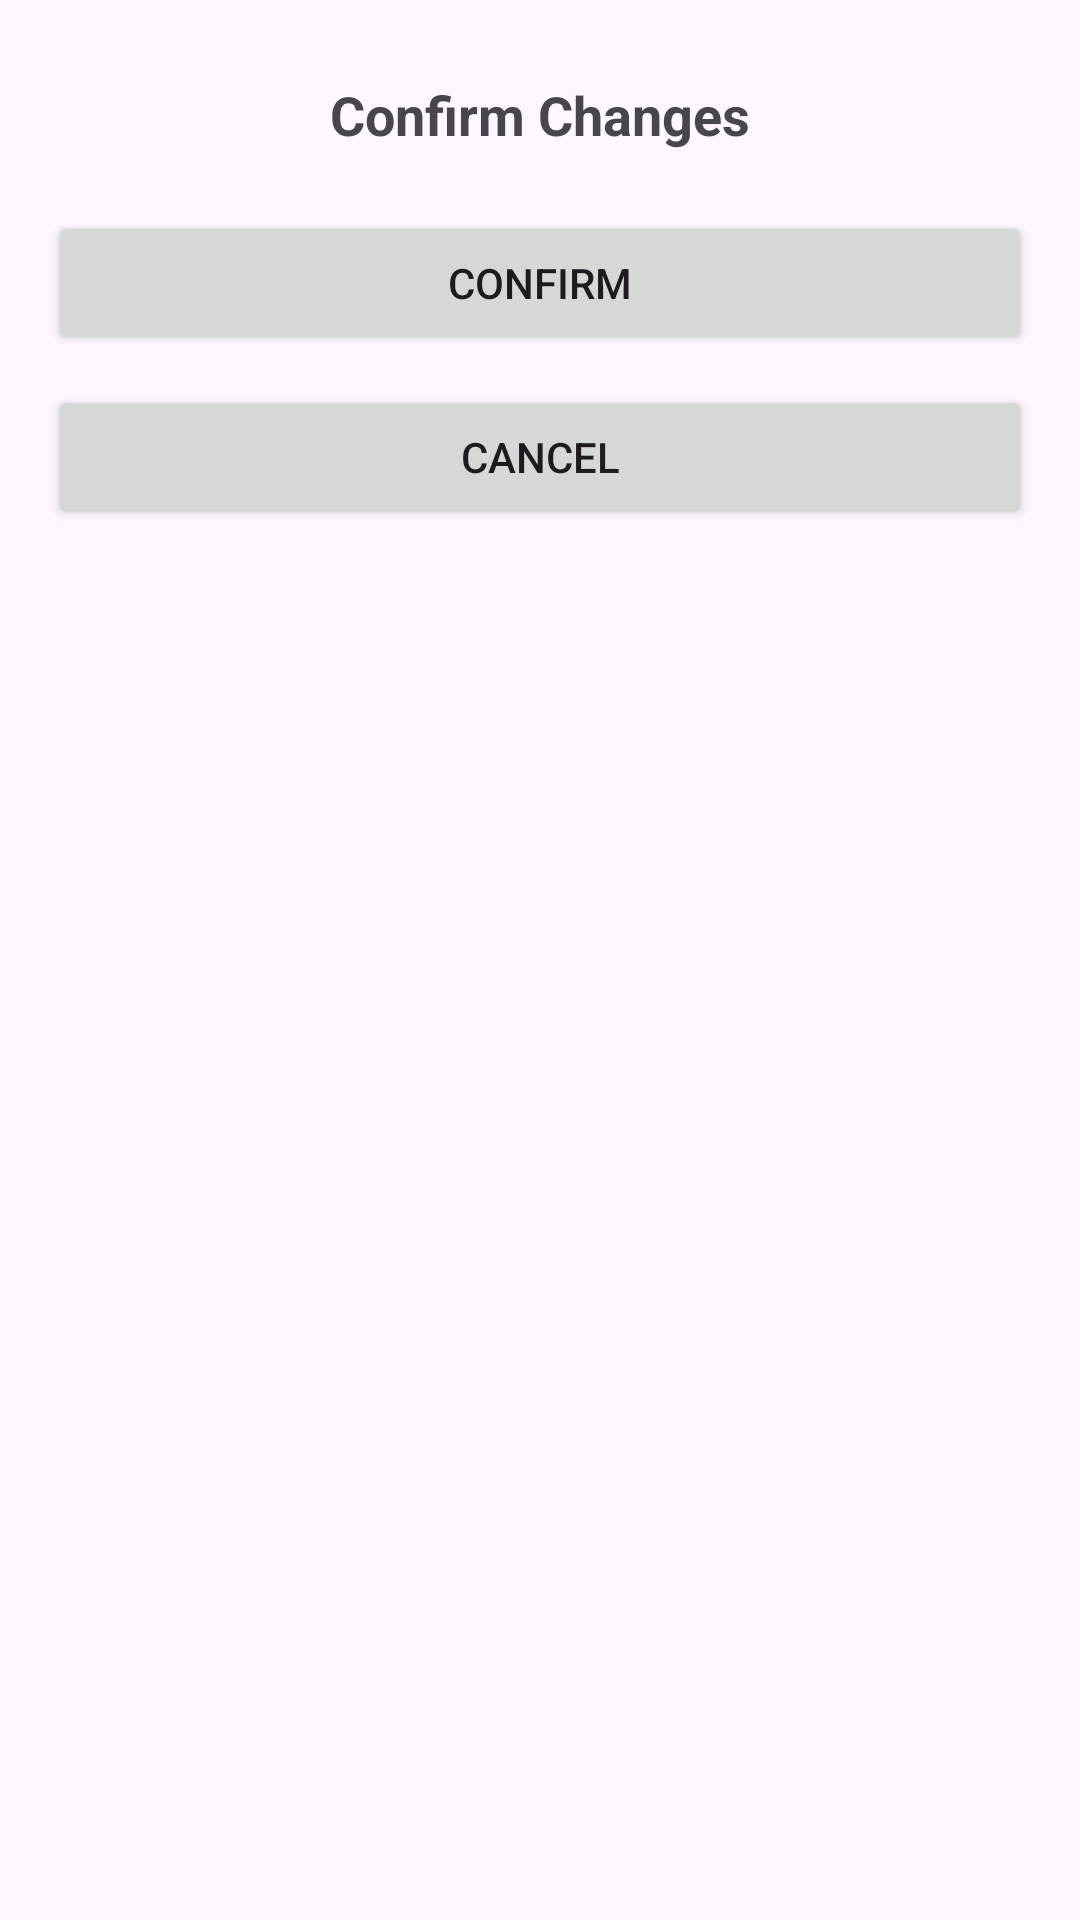

This screen was rendered from an Android layout file. Write that file and the resources it references.
<!-- AndroidManifest.xml: application theme Theme.Q2_External_Exam -->
<!-- res/layout/bottom_sheet_layout.xml -->
<?xml version="1.0" encoding="utf-8"?>
<LinearLayout xmlns:android="http://schemas.android.com/apk/res/android"
    android:layout_width="match_parent"
    android:layout_height="match_parent"
    android:orientation="vertical"
    android:padding="16dp">

    <TextView
        android:id="@+id/tv_title"
        android:layout_width="match_parent"
        android:layout_height="wrap_content"
        android:text="Confirm Changes"
        android:textSize="18sp"
        android:textStyle="bold"
        android:gravity="center"
        android:padding="10dp" />

    <Button
        android:id="@+id/btn_confirm"
        android:layout_width="match_parent"
        android:layout_height="wrap_content"
        android:text="Confirm"
        android:layout_marginTop="10dp"/>

    <Button
        android:id="@+id/btn_cancel"
        android:layout_width="match_parent"
        android:layout_height="wrap_content"
        android:text="Cancel"
        android:layout_marginTop="10dp"/>

</LinearLayout>
<!-- resources referenced by this layout -->
<resources>
  <style name="Theme.Q2_External_Exam" parent="Base.Theme.Q2_External_Exam" />
  <style name="Base.Theme.Q2_External_Exam" parent="Theme.Material3.DayNight.NoActionBar">
          
          
      </style>
</resources>
